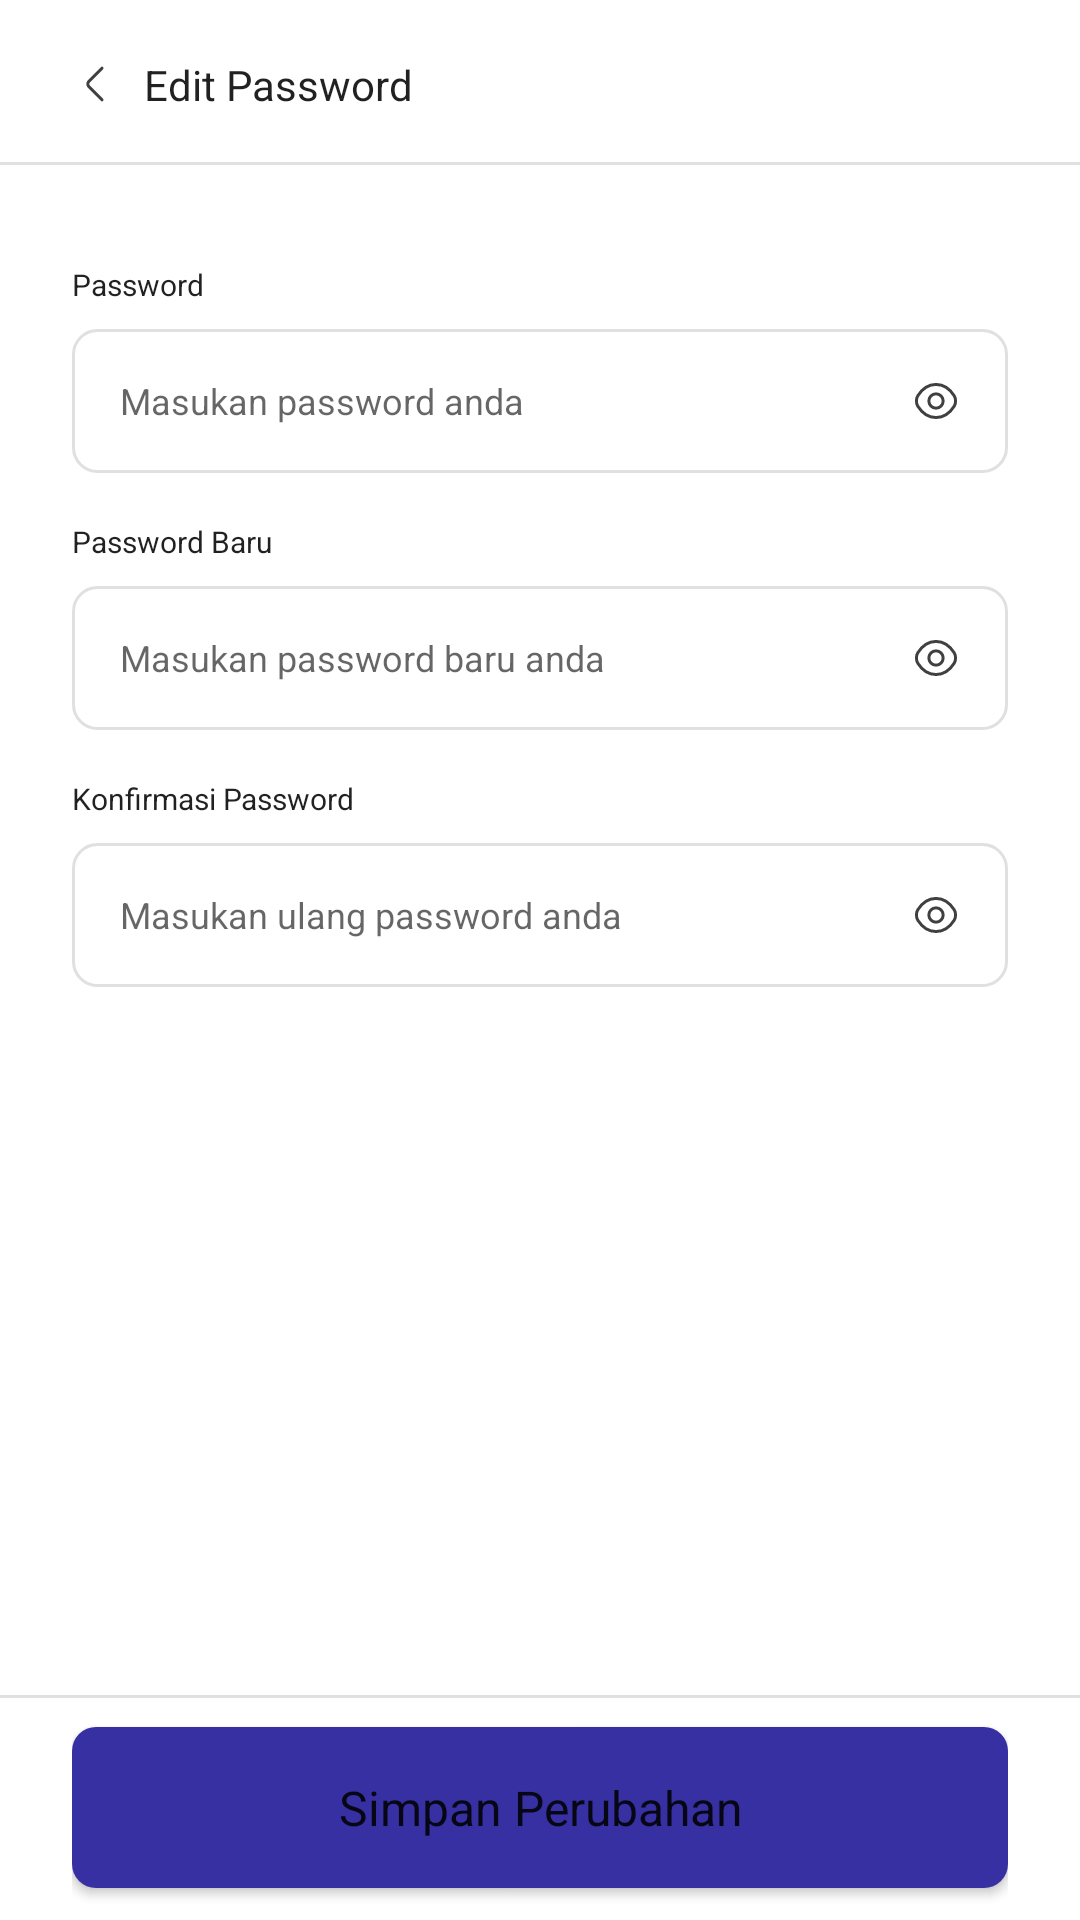

Layout XML and referenced resources for this Android screen:
<!-- AndroidManifest.xml: application theme Theme.DoquStore -->
<!-- res/layout/fragment_edit_password.xml -->
<?xml version="1.0" encoding="utf-8"?>
<layout xmlns:android="http://schemas.android.com/apk/res/android"
    xmlns:app="http://schemas.android.com/apk/res-auto">

    <data>
        <variable
            name="viewModel"
            type="id.andra.doqu_store.presentation.ui.fragment.editPassword.EditPasswordViewModel" />
    </data>

    <androidx.constraintlayout.widget.ConstraintLayout
        android:layout_width="match_parent"
        android:layout_height="match_parent">

        <androidx.constraintlayout.widget.ConstraintLayout
            android:id="@+id/navbar"
            android:layout_width="0dp"
            android:layout_height="?attr/actionBarSize"
            android:background="@drawable/border_bottom"
            android:paddingHorizontal="@dimen/x3"
            app:layout_constraintEnd_toEndOf="parent"
            app:layout_constraintStart_toStartOf="parent"
            app:layout_constraintTop_toTopOf="parent">

            <ImageButton
                android:id="@+id/btnBack"
                android:layout_width="16dp"
                android:layout_height="16dp"
                android:background="@drawable/ripple"
                android:contentDescription="@string/img_desc"
                android:scaleType="fitCenter"
                android:src="@drawable/ic_arrow_left"
                app:layout_constraintBottom_toBottomOf="parent"
                app:layout_constraintStart_toStartOf="parent"
                app:layout_constraintTop_toTopOf="parent" />

            <TextView
                style="@style/TextBody1Bold"
                android:layout_width="wrap_content"
                android:layout_height="wrap_content"
                android:layout_marginStart="@dimen/x1"
                android:text="@string/edit_password"
                app:layout_constraintBottom_toBottomOf="parent"
                app:layout_constraintStart_toEndOf="@id/btnBack"
                app:layout_constraintTop_toTopOf="parent" />

        </androidx.constraintlayout.widget.ConstraintLayout>

        <androidx.constraintlayout.widget.ConstraintLayout
            android:id="@+id/body"
            android:layout_width="0dp"
            android:layout_height="0dp"
            android:paddingHorizontal="@dimen/x3"
            android:paddingVertical="@dimen/x2"
            app:layout_constraintBottom_toTopOf="@id/bottombar"
            app:layout_constraintEnd_toEndOf="parent"
            app:layout_constraintStart_toStartOf="parent"
            app:layout_constraintTop_toBottomOf="@id/navbar">

            <LinearLayout
                android:id="@+id/layoutPassword"
                android:layout_width="0dp"
                android:layout_height="wrap_content"
                android:layout_marginTop="@dimen/x2"
                android:orientation="vertical"
                app:layout_constraintEnd_toEndOf="parent"
                app:layout_constraintStart_toStartOf="parent"
                app:layout_constraintTop_toTopOf="parent">

                <TextView
                    style="@style/TextCaption"
                    android:layout_width="wrap_content"
                    android:layout_height="wrap_content"
                    android:text="@string/label_password" />

                <LinearLayout
                    style="@style/Input"
                    android:layout_width="match_parent"
                    android:layout_height="wrap_content"
                    android:layout_marginTop="@dimen/x1"
                    android:orientation="horizontal">

                    <EditText
                        android:id="@+id/inputPassword"
                        style="@style/TextBody2"
                        android:layout_width="0dp"
                        android:layout_height="match_parent"
                        android:layout_marginEnd="@dimen/x1"
                        android:layout_weight="1"
                        android:autofillHints="password"
                        android:background="@android:color/transparent"
                        android:hint="@string/hint_password"
                        android:inputType="textPassword" />

                    <ImageButton
                        android:id="@+id/btnTogglePassword"
                        android:layout_width="16dp"
                        android:layout_height="16dp"
                        android:contentDescription="@string/img_desc"
                        android:src="@drawable/ic_eye" />

                </LinearLayout>

                <TextView
                    android:id="@+id/errorPassword"
                    style="@style/TextCaptionMedium"
                    android:layout_width="wrap_content"
                    android:layout_height="wrap_content"
                    android:layout_marginTop="4dp"
                    android:textColor="@color/danger_main"
                    android:visibility="gone" />

            </LinearLayout>

            <LinearLayout
                android:id="@+id/layoutNewPassword"
                android:layout_width="0dp"
                android:layout_height="wrap_content"
                android:layout_marginTop="@dimen/x2"
                android:orientation="vertical"
                app:layout_constraintEnd_toEndOf="parent"
                app:layout_constraintStart_toStartOf="parent"
                app:layout_constraintTop_toBottomOf="@id/layoutPassword">

                <TextView
                    style="@style/TextCaption"
                    android:layout_width="wrap_content"
                    android:layout_height="wrap_content"
                    android:text="@string/label_new_password" />

                <LinearLayout
                    style="@style/Input"
                    android:layout_width="match_parent"
                    android:layout_height="wrap_content"
                    android:layout_marginTop="@dimen/x1"
                    android:orientation="horizontal">

                    <EditText
                        android:id="@+id/inputNewPassword"
                        style="@style/TextBody2"
                        android:layout_width="0dp"
                        android:layout_height="match_parent"
                        android:layout_marginEnd="@dimen/x1"
                        android:layout_weight="1"
                        android:autofillHints="password"
                        android:background="@android:color/transparent"
                        android:hint="@string/hint_new_password"
                        android:inputType="textPassword" />

                    <ImageButton
                        android:id="@+id/btnToggleNewPassword"
                        android:layout_width="16dp"
                        android:layout_height="16dp"
                        android:contentDescription="@string/img_desc"
                        android:src="@drawable/ic_eye" />

                </LinearLayout>

                <TextView
                    android:id="@+id/errorNewPassword"
                    style="@style/TextCaptionMedium"
                    android:layout_width="wrap_content"
                    android:layout_height="wrap_content"
                    android:layout_marginTop="4dp"
                    android:textColor="@color/danger_main"
                    android:visibility="gone" />

            </LinearLayout>

            <LinearLayout
                android:id="@+id/layoutPasswordConfirm"
                android:layout_width="0dp"
                android:layout_height="wrap_content"
                android:layout_marginTop="@dimen/x2"
                android:orientation="vertical"
                app:layout_constraintEnd_toEndOf="parent"
                app:layout_constraintStart_toStartOf="parent"
                app:layout_constraintTop_toBottomOf="@id/layoutNewPassword">

                <TextView
                    style="@style/TextCaption"
                    android:layout_width="wrap_content"
                    android:layout_height="wrap_content"
                    android:text="@string/label_password_confirm" />

                <LinearLayout
                    style="@style/Input"
                    android:layout_width="match_parent"
                    android:layout_height="wrap_content"
                    android:layout_marginTop="@dimen/x1"
                    android:orientation="horizontal">

                    <EditText
                        android:id="@+id/inputPasswordConfirm"
                        style="@style/TextBody2"
                        android:layout_width="0dp"
                        android:layout_height="match_parent"
                        android:layout_marginEnd="@dimen/x1"
                        android:layout_weight="1"
                        android:autofillHints="password"
                        android:background="@android:color/transparent"
                        android:hint="@string/hint_password_confirm"
                        android:inputType="textPassword" />

                    <ImageButton
                        android:id="@+id/btnTogglePasswordConfirm"
                        android:layout_width="16dp"
                        android:layout_height="16dp"
                        android:contentDescription="@string/img_desc"
                        android:src="@drawable/ic_eye" />

                </LinearLayout>

            </LinearLayout>

        </androidx.constraintlayout.widget.ConstraintLayout>

        <LinearLayout
            android:id="@+id/bottombar"
            android:layout_width="0dp"
            android:layout_height="@dimen/bottombarSize"
            android:background="@drawable/border_top"
            android:gravity="center"
            android:paddingHorizontal="@dimen/x3"
            app:layout_constraintBottom_toBottomOf="parent"
            app:layout_constraintEnd_toEndOf="parent"
            app:layout_constraintStart_toStartOf="parent"
            app:layout_constraintTop_toBottomOf="@id/body">

            <Button
                android:id="@+id/btnSubmit"
                style="@style/ButtonL"
                android:layout_width="match_parent"
                android:layout_height="wrap_content"
                android:background="@drawable/btn_primary"
                android:text="@string/save_changes" />

        </LinearLayout>

    </androidx.constraintlayout.widget.ConstraintLayout>

</layout>
<!-- resources referenced by this layout -->
<resources>
  <color name="danger_main">#991b1b</color>
  <dimen name="bottombarSize">75dp</dimen>
  <dimen name="x1">8dp</dimen>
  <dimen name="x2">16dp</dimen>
  <dimen name="x3">24dp</dimen>
  <!-- drawable border_top (drawable) -->
  <layer-list xmlns:android="http://schemas.android.com/apk/res/android">
  
      <item
          android:bottom="-1dp"
          android:left="-1dp"
          android:right="-1dp"
          android:top="0dp">
          <shape android:shape="rectangle">
              <solid android:color="@android:color/transparent" />
              <stroke
                  android:width="1dp"
                  android:color="@color/neutral_40" />
          </shape>
      </item>
  
  </layer-list>
  <string name="edit_password">Edit Password</string>
  <string name="hint_new_password">Masukan password baru anda</string>
  <string name="hint_password">Masukan password anda</string>
  <string name="hint_password_confirm">Masukan ulang password anda</string>
  <string name="img_desc">Image</string>
  <string name="label_new_password">Password Baru</string>
  <string name="label_password">Password</string>
  <string name="label_password_confirm">Konfirmasi Password</string>
  <string name="save_changes">Simpan Perubahan</string>
  <style name="ButtonL" parent="TextButtonLBold">
          <item name="textAllCaps">false</item>
      </style>
  <style name="Input" parent="TextBody2">
          <item name="android:background">@drawable/input</item>
      </style>
  <style name="TextBody1Bold" parent="TextBody1">
          <item name="fontFamily">@font/satoshi_bold</item>
      </style>
  <style name="TextBody2" parent="Theme.DoquStore">
          <item name="android:textSize">12sp</item>
          <item name="fontFamily">@font/satoshi</item>
          <item name="lineHeight">18dp</item>
      </style>
  <style name="TextCaption" parent="Theme.DoquStore">
          <item name="android:textSize">10sp</item>
          <item name="fontFamily">@font/satoshi</item>
          <item name="lineHeight">15dp</item>
      </style>
  <style name="TextCaptionMedium" parent="TextCaption">
          <item name="fontFamily">@font/satoshi_medium</item>
      </style>
  <color name="neutral_40">#E0E0E0</color>
  <color name="primary_main">#3730a3</color>
  <style name="TextButtonLBold" parent="TextButtonL">
          <item name="fontFamily">@font/satoshi_bold</item>
      </style>
  <style name="TextBody1" parent="Theme.DoquStore">
          <item name="android:textSize">14sp</item>
          <item name="fontFamily">@font/satoshi</item>
          <item name="lineHeight">21dp</item>
      </style>
  <color name="purple_500">#FF6200EE</color>
  <color name="purple_700">#FF3700B3</color>
  <color name="white">#FFFFFFFF</color>
  <color name="teal_200">#FF03DAC5</color>
  <color name="teal_700">#FF018786</color>
  <color name="black">#FF000000</color>
  <color name="neutral_60">#9E9E9E</color>
  <color name="neutral_90">#404040</color>
  <style name="ImageButton">
          <item name="android:background">@drawable/image_button</item>
          <item name="android:scaleType">fitCenter</item>
          <item name="android:clickable">true</item>
          <item name="android:focusable">true</item>
      </style>
  <style name="Card">
          <item name="cardCornerRadius">8dp</item>
          <item name="cardElevation">0dp</item>
      </style>
  <style name="TextButtonL" parent="Theme.DoquStore">
          <item name="android:textSize">16sp</item>
          <item name="fontFamily">@font/satoshi</item>
          <item name="lineHeight">24dp</item>
      </style>
  <color name="neutral_10">#FFFFFF</color>
</resources>
